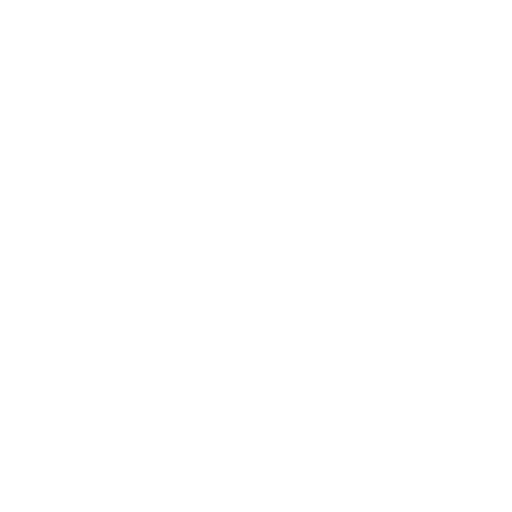
t = 0.00 s
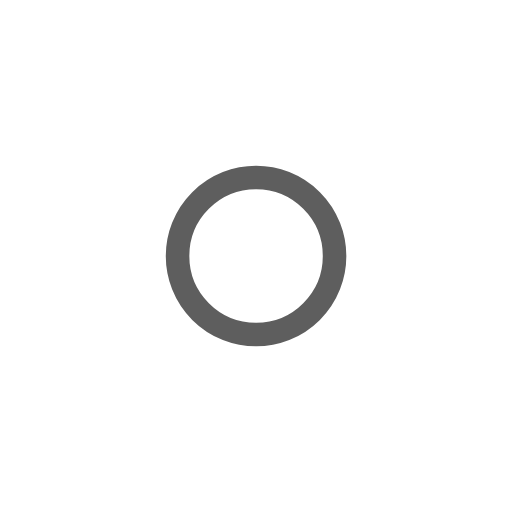
t = 0.30 s
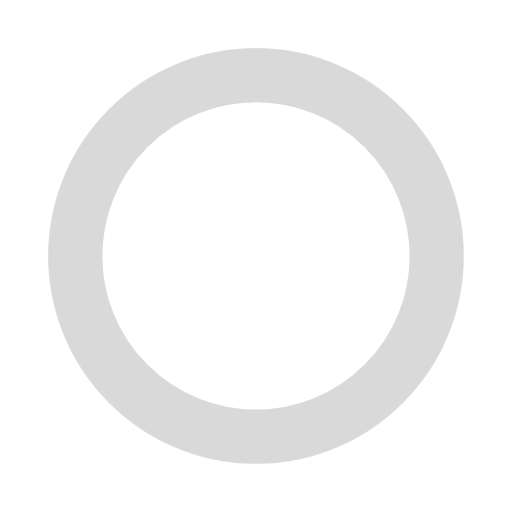
t = 0.60 s
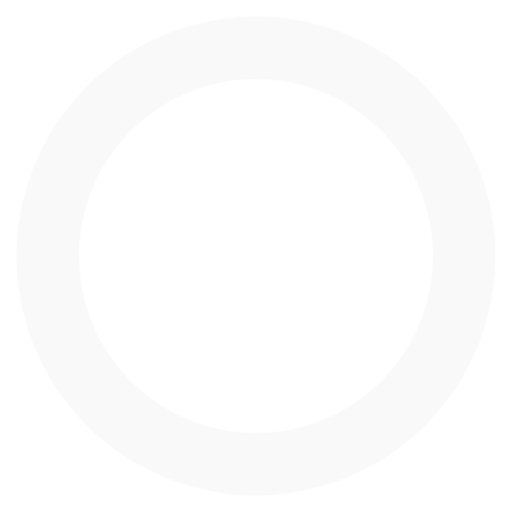
t = 0.90 s

The animated SVG that drew these frames (rendered in a browser with its animation timeline set to each time). Animation: 1 CSS @keyframes rule; one cycle of 1.20 s, repeats indefinitely.

<svg width="24" height="24" viewBox="0 0 24 24" xmlns="http://www.w3.org/2000/svg" fill="currentColor" stroke="currentColor"><style>.spinner_6KQt{animation:spinner_4IqM 1.2s cubic-bezier(0.52,.6,.25,.99) infinite}@keyframes spinner_4IqM{0%{transform:translate(12px,12px) scale(0);opacity:1}100%{transform:translate(0,0) scale(1);opacity:0}}</style><path class="spinner_6KQt" d="M12,1A11,11,0,1,0,23,12,11,11,0,0,0,12,1Zm0,20a9,9,0,1,1,9-9A9,9,0,0,1,12,21Z" transform="translate(12, 12) scale(0)"/></svg>